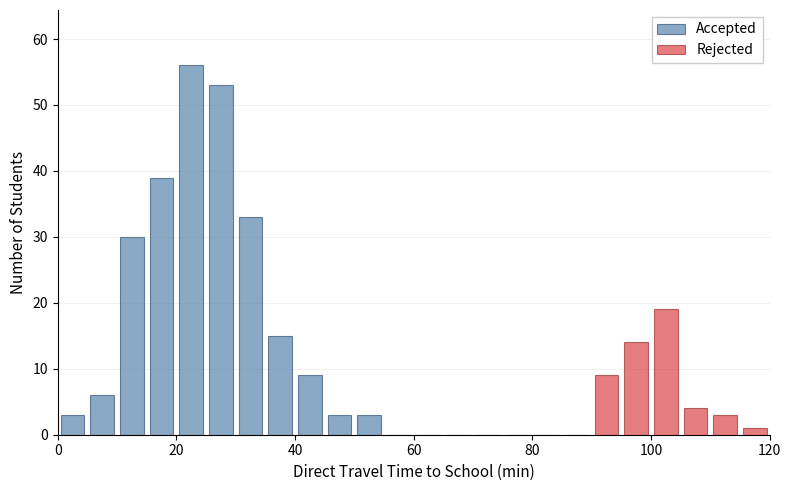

The script that saved this image:
import json
from pathlib import Path

import matplotlib.pyplot as plt
import matplotlib.ticker as ticker
import numpy as np


# ── helpers ────────────────────────────────────────────────────────────────────
def _collect_values(obj, key):
    values = []
    if isinstance(obj, dict):
        for k, v in obj.items():
            if k == key and isinstance(v, (int, float)):
                values.append(float(v))
            values.extend(_collect_values(v, key))
    elif isinstance(obj, list):
        for item in obj:
            values.extend(_collect_values(item, key))
    return values


def _collect_rejected_values(obj, key_direct="direct_potential_min", threshold=90.0):
    """Collect direct times for students who are rejected (exceed threshold)."""
    values = []
    if isinstance(obj, dict):
        for k, v in obj.items():
            if k == key_direct and isinstance(v, (int, float)):
                if v > threshold:
                    values.append(float(v))
            values.extend(_collect_rejected_values(v, key_direct, threshold))
    elif isinstance(obj, list):
        for item in obj:
            values.extend(_collect_rejected_values(item, key_direct, threshold))
    return values


def _load_observed_direct_times(base_dir: Path):
    candidates = sorted(base_dir.glob("*/output.json"))
    best_accepted = []
    best_rejected = []
    for p in candidates:
        try:
            with p.open("r", encoding="utf-8") as f:
                data = json.load(f)
            # Accepted students: direct time <= 90
            accepted = _collect_values(data, "direct_potential_min")
            accepted = [v for v in accepted if 0.0 <= v <= 90.0]
            # Rejected students: direct time > 90
            rejected = _collect_rejected_values(data, threshold=90.0)
            rejected = [v for v in rejected if 90.0 < v <= 120.0]

            if len(accepted) + len(rejected) > len(best_accepted) + len(best_rejected):
                best_accepted = accepted
                best_rejected = rejected
        except Exception:
            continue
    return best_accepted, best_rejected


# ── main plot ──────────────────────────────────────────────────────────────────

def plot_distribution(output_pdf: Path, output_png: Path):
    """
    Plot distribution of accepted and rejected students by direct travel time.
    Suitable for IEEE-style research papers.

    Args:
        output_pdf: Path to save PDF
        output_png: Path to save PNG
    """

    x_max = 120.0

    # Load observed direct times
    obs_accepted, obs_rejected = _load_observed_direct_times(
        Path("experiments/experiment4_crossings")
    )

    # Fallback synthetic distribution if no data found
    if not obs_accepted and not obs_rejected:
        rng = np.random.default_rng(42)
        obs_accepted = list(rng.normal(loc=25, scale=10, size=250).clip(2, 80))
        obs_rejected = list(rng.normal(loc=100, scale=8, size=50).clip(91, 120))

    obs_accepted = np.array(obs_accepted)
    obs_rejected = np.array(obs_rejected)

    # ── figure ─────────────────────────────────────────────────────────────────
    fig, ax = plt.subplots(figsize=(8.0, 5.0), dpi=220)

    # Histogram for accepted students
    bins = np.arange(0, x_max + 5, 5)  # 5-minute bins for cleaner look
    counts_accepted = np.array([])
    counts_rejected = np.array([])

    if len(obs_accepted) > 0:
        counts_accepted, edges = np.histogram(obs_accepted, bins=bins)
        bin_centers = (edges[:-1] + edges[1:]) / 2.0
        bin_widths = np.diff(edges) * 0.8

        ax.bar(
            bin_centers, counts_accepted, width=bin_widths,
            color="#4a7ba7", alpha=0.65, edgecolor="#2c4a6d", linewidth=0.8,
            label="Accepted", zorder=3
        )

    # Histogram for rejected students
    if len(obs_rejected) > 0:
        counts_rejected, edges = np.histogram(obs_rejected, bins=bins)
        bin_centers = (edges[:-1] + edges[1:]) / 2.0
        bin_widths = np.diff(edges) * 0.8

        ax.bar(
            bin_centers, counts_rejected, width=bin_widths,
            color="#d62728", alpha=0.60, edgecolor="#8b1a1a", linewidth=0.8,
            label="Rejected", zorder=3
        )

    # ── axes formatting ────────────────────────────────────────────────────────
    max_count = max(
        np.max(counts_accepted) if len(counts_accepted) > 0 else 0,
        np.max(counts_rejected) if len(counts_rejected) > 0 else 0,
        10
    )

    ax.set_xlim(0, x_max)
    ax.set_ylim(0, max_count * 1.15)

    ax.set_xlabel("Direct Travel Time to School (min)", fontsize=11)
    ax.set_ylabel("Number of Students", fontsize=11)

    ax.xaxis.set_major_locator(ticker.MultipleLocator(20))

    ax.grid(axis="y", alpha=0.25, linestyle="-", linewidth=0.5)
    ax.set_axisbelow(True)

    # Remove top and right spines for cleaner look
    ax.spines["top"].set_visible(False)
    ax.spines["right"].set_visible(False)

    # Add legend
    ax.legend(loc="upper right", frameon=True, fancybox=False,
             edgecolor="#cccccc", framealpha=0.95, fontsize=10)

    fig.tight_layout()
    fig.savefig(output_pdf, bbox_inches="tight")
    fig.savefig(output_png, bbox_inches="tight", facecolor="white")
    plt.close(fig)
    print(f"Saved: {output_pdf}")
    print(f"Saved: {output_png}")
    print(f"Accepted students: {len(obs_accepted)}")
    print(f"Rejected students: {len(obs_rejected)}")
    if len(obs_accepted) > 0:
        print(f"  Accepted - Mean: {np.mean(obs_accepted):.1f} min, Median: {np.median(obs_accepted):.1f} min, Std: {np.std(obs_accepted):.1f} min")
    if len(obs_rejected) > 0:
        print(f"  Rejected - Mean: {np.mean(obs_rejected):.1f} min, Median: {np.median(obs_rejected):.1f} min, Std: {np.std(obs_rejected):.1f} min")


if __name__ == "__main__":
    import argparse
    parser = argparse.ArgumentParser()
    parser.add_argument("--output-pdf", default="student_distribution.pdf")
    parser.add_argument("--output-png", default="student_distribution.png")
    parser.add_argument("--synthetic", action="store_true",
                       help="Use synthetic data (for visualization/testing)")
    args = parser.parse_args()

    out_pdf = Path(args.output_pdf)
    out_png = Path(args.output_png)
    out_pdf.parent.mkdir(parents=True, exist_ok=True)
    out_png.parent.mkdir(parents=True, exist_ok=True)

    # For synthetic mode, we'll manually create and plot without loading files
    if args.synthetic:
        x_max = 120.0
        rng = np.random.default_rng(42)
        # Create overlapping distributions
        # Accepted: mostly lower times, but some high times (mean 35)
        obs_accepted = list(rng.normal(loc=35, scale=25, size=280).clip(2, 120))
        # Rejected: mostly higher times, but some low times (mean 75)
        obs_rejected = list(rng.normal(loc=75, scale=30, size=120).clip(2, 120))

        obs_accepted = np.array(obs_accepted)
        obs_rejected = np.array(obs_rejected)

        fig, ax = plt.subplots(figsize=(8.0, 5.0), dpi=220)

        bins = np.arange(0, x_max + 5, 5)
        counts_accepted = np.array([])
        counts_rejected = np.array([])

        if len(obs_accepted) > 0:
            counts_accepted, edges = np.histogram(obs_accepted, bins=bins)
            bin_centers = (edges[:-1] + edges[1:]) / 2.0
            bin_widths = np.diff(edges) * 0.8

            ax.bar(
                bin_centers, counts_accepted, width=bin_widths,
                color="#4a7ba7", alpha=0.65, edgecolor="#2c4a6d", linewidth=0.8,
                label="Accepted", zorder=3
            )

        if len(obs_rejected) > 0:
            counts_rejected, edges = np.histogram(obs_rejected, bins=bins)
            bin_centers = (edges[:-1] + edges[1:]) / 2.0
            bin_widths = np.diff(edges) * 0.8

            ax.bar(
                bin_centers, counts_rejected, width=bin_widths,
                color="#d62728", alpha=0.60, edgecolor="#8b1a1a", linewidth=0.8,
                label="Rejected", zorder=3
            )

        max_count = max(
            np.max(counts_accepted) if len(counts_accepted) > 0 else 0,
            np.max(counts_rejected) if len(counts_rejected) > 0 else 0,
            10
        )

        ax.set_xlim(0, x_max)
        ax.set_ylim(0, max_count * 1.15)
        ax.set_xlabel("Direct Travel Time to School (min)", fontsize=11)
        ax.set_ylabel("Number of Students", fontsize=11)
        ax.xaxis.set_major_locator(ticker.MultipleLocator(20))
        ax.grid(axis="y", alpha=0.25, linestyle="-", linewidth=0.5)
        ax.set_axisbelow(True)
        ax.spines["top"].set_visible(False)
        ax.spines["right"].set_visible(False)
        ax.legend(loc="upper right", frameon=True, fancybox=False,
                 edgecolor="#cccccc", framealpha=0.95, fontsize=10)

        fig.tight_layout()
        fig.savefig(out_pdf, bbox_inches="tight")
        fig.savefig(out_png, bbox_inches="tight", facecolor="white")
        plt.close(fig)
        print(f"Saved: {out_pdf}")
        print(f"Saved: {out_png}")
        print(f"Accepted students: {len(obs_accepted)}")
        print(f"Rejected students: {len(obs_rejected)}")
        print(f"  Accepted - Mean: {np.mean(obs_accepted):.1f} min, Median: {np.median(obs_accepted):.1f} min, Std: {np.std(obs_accepted):.1f} min")
        print(f"  Rejected - Mean: {np.mean(obs_rejected):.1f} min, Median: {np.median(obs_rejected):.1f} min, Std: {np.std(obs_rejected):.1f} min")
    else:
        plot_distribution(out_pdf, out_png)
        
